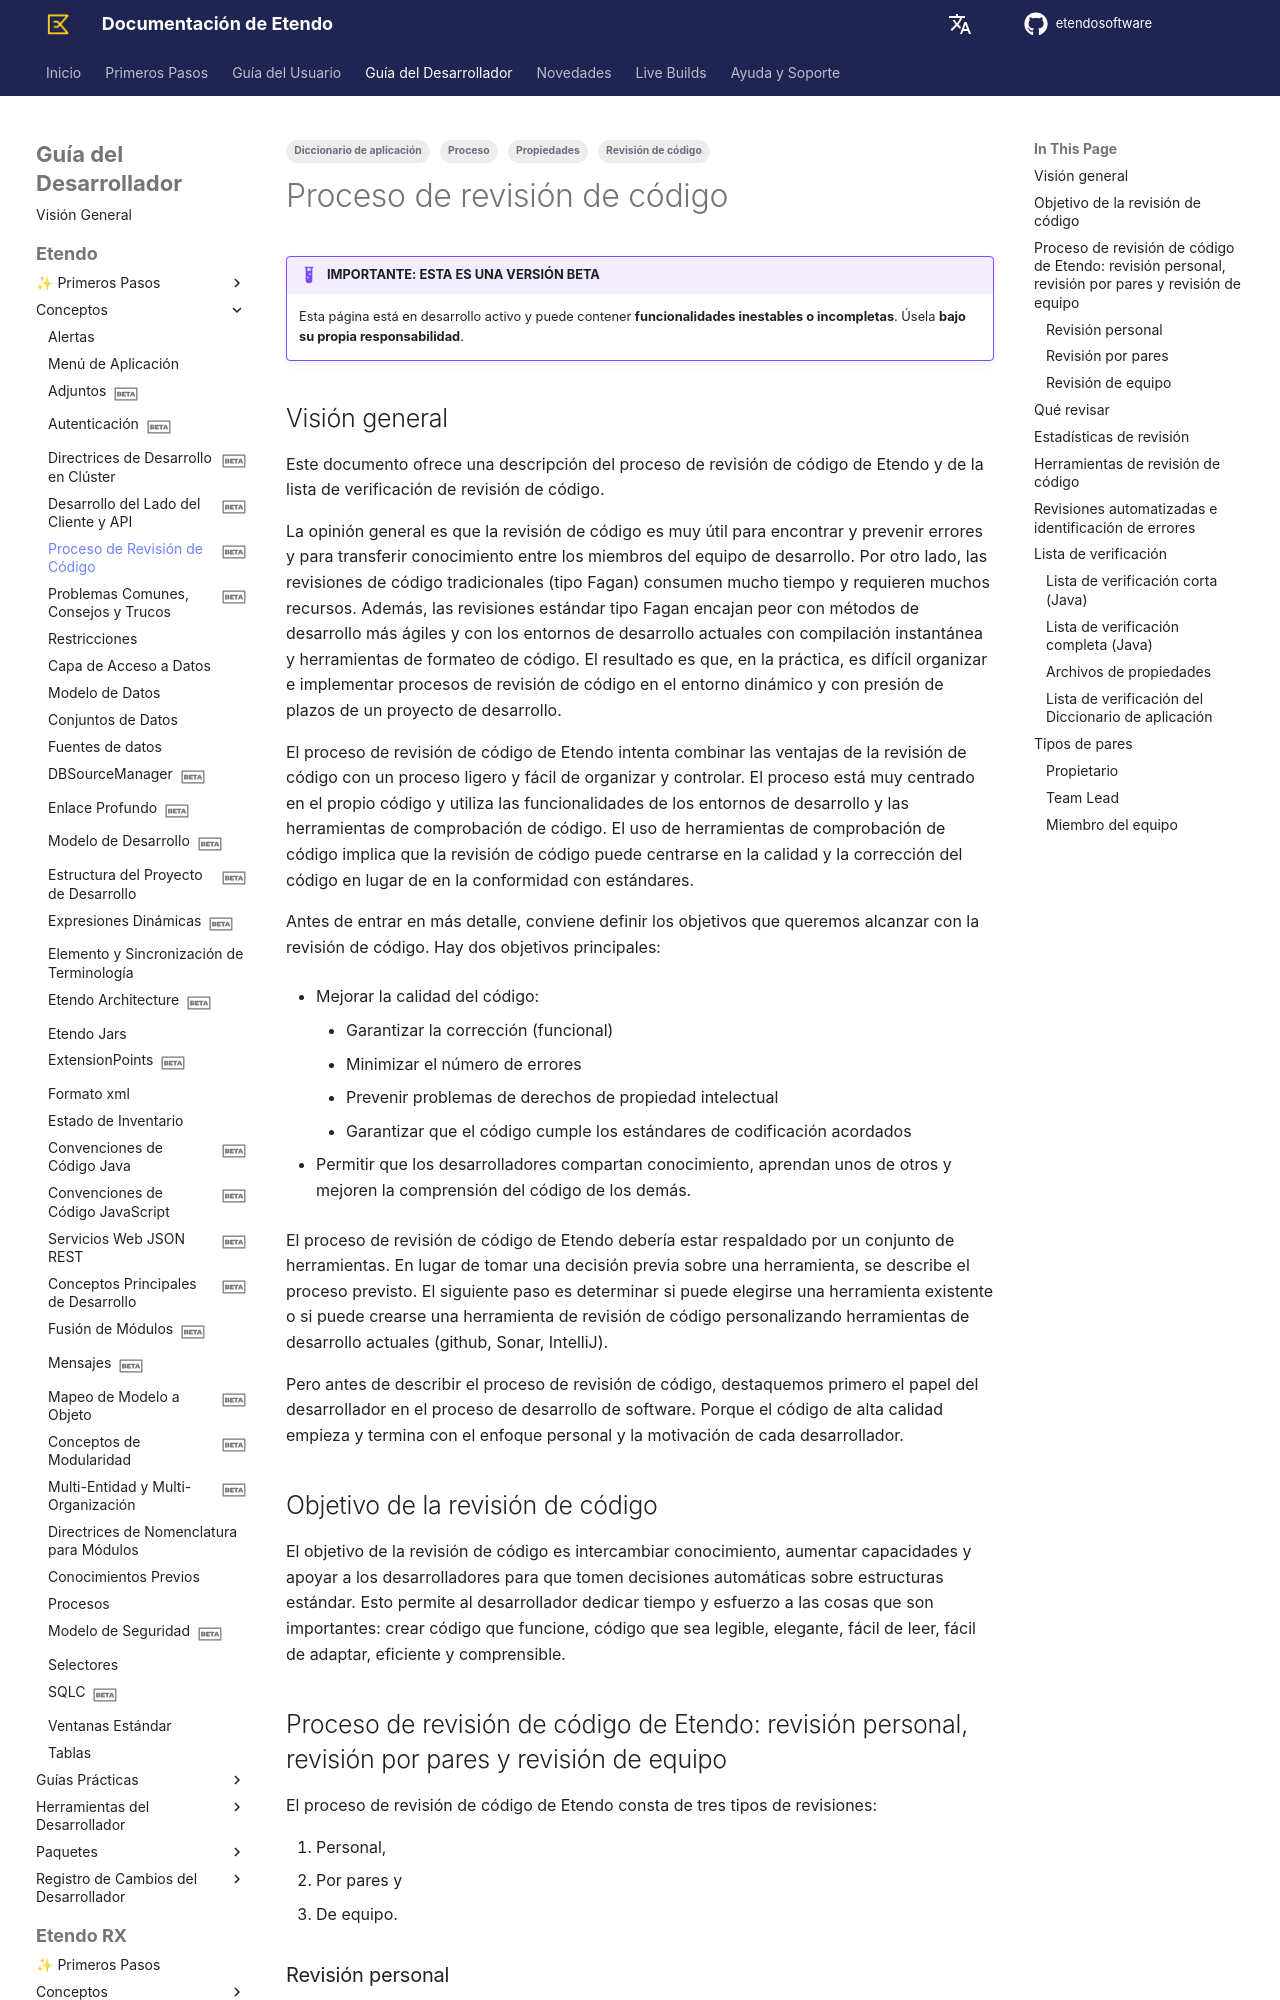

repository: etendosoftware/docs · page: es/developer-guide/etendo-classic/concepts/code-review-process/index.html · generator: mkdocs

---
title: Proceso de revisión de código
tags:
  - Revisión de código
  - Proceso
  - Propiedades
  - Diccionario de aplicación

status: beta
---

# Proceso de revisión de código { #code-review-process }

!!! example  "IMPORTANTE: ESTA ES UNA VERSIÓN BETA"
    Esta página está en desarrollo activo y puede contener **funcionalidades inestables o incompletas**. Úsela **bajo su propia responsabilidad**.

## Visión general { #overview }

Este documento ofrece una descripción del proceso de revisión de código de Etendo y de la lista de verificación de revisión de código.

La opinión general es que la revisión de código es muy útil para encontrar y prevenir errores y para transferir conocimiento entre los miembros del equipo de desarrollo. Por otro lado, las revisiones de código tradicionales (tipo Fagan) consumen mucho tiempo y requieren muchos recursos. Además, las revisiones estándar tipo Fagan encajan peor con métodos de desarrollo más ágiles y con los entornos de desarrollo actuales con compilación instantánea y herramientas de formateo de código. El resultado es que, en la práctica, es difícil organizar e implementar procesos de revisión de código en el entorno dinámico y con presión de plazos de un proyecto de desarrollo.

El proceso de revisión de código de Etendo intenta combinar las ventajas de la revisión de código con un proceso ligero y fácil de organizar y controlar. El proceso está muy centrado en el propio código y utiliza las funcionalidades de los entornos de desarrollo y las herramientas de comprobación de código. El uso de herramientas de comprobación de código implica que la revisión de código puede centrarse en la calidad y la corrección del código en lugar de en la conformidad con estándares.

Antes de entrar en más detalle, conviene definir los objetivos que queremos alcanzar con la revisión de código. Hay dos objetivos principales:

* Mejorar la calidad del código:
    * Garantizar la corrección (funcional)
    * Minimizar el número de errores
    * Prevenir problemas de derechos de propiedad intelectual
    * Garantizar que el código cumple los estándares de codificación acordados

* Permitir que los desarrolladores compartan conocimiento, aprendan unos de otros y mejoren la comprensión del código de los demás.

El proceso de revisión de código de Etendo debería estar respaldado por un conjunto de herramientas. En lugar de tomar una decisión previa sobre una herramienta, se describe el proceso previsto. El siguiente paso es determinar si puede elegirse una herramienta existente o si puede crearse una herramienta de revisión de código personalizando herramientas de desarrollo actuales (github, Sonar, IntelliJ).

Pero antes de describir el proceso de revisión de código, destaquemos primero el papel del desarrollador en el proceso de desarrollo de software. Porque el código de alta calidad empieza y termina con el enfoque personal y la motivación de cada desarrollador.

## Objetivo de la revisión de código { #code-review-goal }

El objetivo de la revisión de código es intercambiar conocimiento, aumentar capacidades y apoyar a los desarrolladores para que tomen decisiones automáticas sobre estructuras estándar. Esto permite al desarrollador dedicar tiempo y esfuerzo a las cosas que son importantes: crear código que funcione, código que sea legible, elegante, fácil de leer, fácil de adaptar, eficiente y comprensible.

## Proceso de revisión de código de Etendo: revisión personal, revisión por pares y revisión de equipo { #etendo-code-review-process-personal-peer-review-and-team-review }

El proceso de revisión de código de Etendo consta de tres tipos de revisiones:

1. Personal,
2. Por pares y
3. De equipo.
